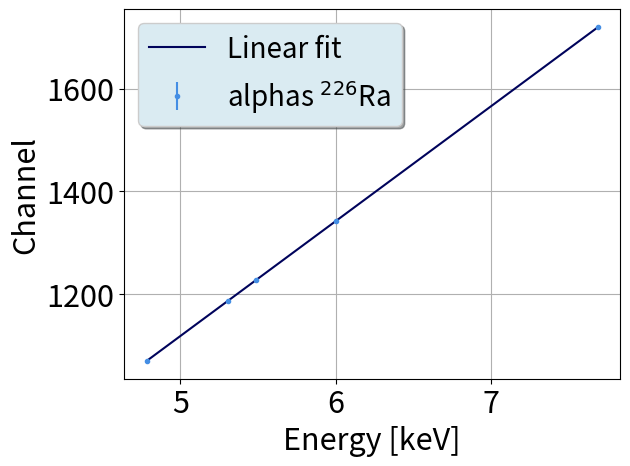
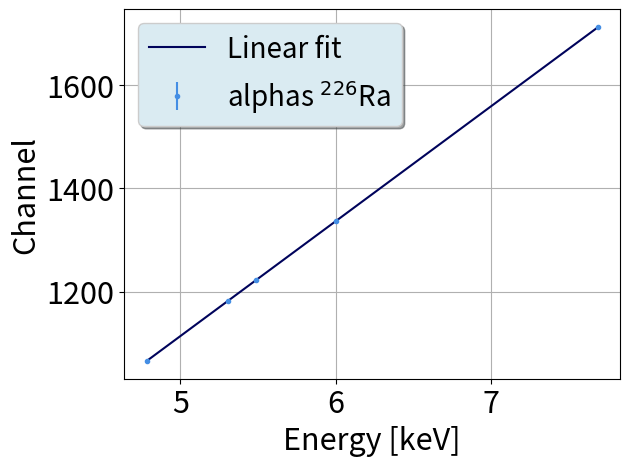
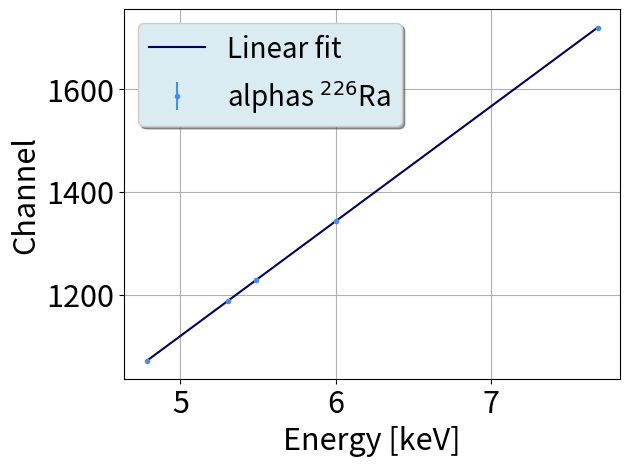

Generate these figures, in order, with matplotlib:
#coding:utf8

from matplotlib.pylab import *
import matplotlib.pyplot as plt
import numpy as np
from scipy import stats

def Calibracao(E, Ch, dCh):
   
    sx=0.0 #Declaração de variáveis para simplificar os somatórios 
    sy=0.0 #que são precisos para calcular os paremetros da reta
    sxy=0.0
    sxx=0.0
    syy=0.0
    sinv=0.0
#   delta=0.0

    for i in range(0,len(Ch)): #De acordo com as listas criadas, calcula os somatórios
                                    #que usamos de seguida
        sx+=E[i]/((dCh[i])**2)
        sy+=Ch[i]/((dCh[i])**2)
        sxy+=(E[i]*Ch[i])/((dCh[i])**2)
        sxx+=((E[i])**2)/((dCh[i])**2)
        syy+=((Ch[i])**2)/((dCh[i])**2)
        sinv+= 1/((dCh[i])**2)
            
    delta = sinv*sxx - (sx*sx)

    m=(sinv*sxy-sx*sy)/(delta) #Calcula o declive
    b= (sxx*sy-sx*sxy)/(delta) #Calcula a ordenada na origem
    sigma_m = (sinv/delta)**(0.5)#Calcula incerteza associada ao declive
    sigma_b = (sxx/delta)**(0.5) #Calcula incerteza associada à ordenada na origem   

    print('E (MeV) = (', "{:.6f}".format(1/m), '+-',"{:.6f}".format(
        sigma_m/m**2),') x Channel + (',"{:.6f}".format(b/m), '+-', "{:.6f}".format(
            ((sigma_b/m)**2+(b*sigma_m/m**2)**2)**0.5), ')')
    print()

    X = np.linspace( min(E), max(E))
    Y = m*X+b
 
    fig, ax = plt.subplots()
    ax.errorbar(E,Ch,dCh,None,'.', color ='xkcd:dark sky blue', label='alphas $^{226}$Ra')
    ax.plot(X,Y,color='xkcd:dark blue',label='Linear fit')
    legend = ax.legend(loc="upper left",ncol=1, shadow=True,fancybox=True,framealpha = 1.0,fontsize=20)
    legend.get_frame().set_facecolor('#DAEBF2')
    tick_params(axis='both', which='major', labelsize=22)
    xlabel('Energy [keV]',fontsize=22)
    ylabel('Channel', fontsize=22)
    grid()
    show()
    
    return'-------------------------'


def Resolucao(R, sqrtE):

    slope, intercept, r_value, p_value, std_err = stats.linregress(sqrtE, R)  
    #print(' slope=',"{:.4f}".format(slope),'\n',
    #      'intercept=',"{:.4f}".format(intercept),'\n',
    #      'R² = ', "{:.5f}".format(r_value**2),'\n',
    #      'std_Err = ',"{:.4f}".format(std_err),'\n')
    print('R = ',"{:.6f}".format(slope),' * 1/np.sqrt(E) +',"{:.6f}".format(intercept))
    print()
    #print('############################# \n')

    X = np.linspace(min(sqrtE), max(sqrtE))
    Y = slope*X+intercept
    
    fig, ax = plt.subplots()
    ax.plot(sqrtE,R,'.', color ='xkcd:dark sky blue',label = 'Resolution points')
    ax.plot(X,Y,color='xkcd:dark blue',label='Linear fit')
    legend = ax.legend(loc="upper center",ncol=1, shadow=True,fancybox=True,framealpha = 1.0,fontsize=20)
    legend.get_frame().set_facecolor('#DAEBF2')
    tick_params(axis='both', which='major', labelsize=22)
    xlabel('1/$\sqrt{E}$',fontsize=22)
    ylabel('R = $\sigma/{E}$', fontsize=22)
    grid()
    show()

    return'-------------------------'


def Resolucao_C_erros(R, sqrtE, dR):

    sx=0.0 #Declaração de variáveis para simplificar os somatórios 
    sy=0.0 #que são precisos para calcular os paremetros da reta
    sxy=0.0
    sxx=0.0
    syy=0.0
    sinv=0.0
    #   delta=0.0

    for i in range(0,len(R)): #De acordo com as listas criadas, calcula os somatórios
                                    #que usamos de seguida
        sx+=sqrtE[i]/((dR[i])**2)
        sy+=R[i]/((dR[i])**2)
        sxy+=(sqrtE[i]*R[i])/((dR[i])**2)
        sxx+=((sqrtE[i])**2)/((dR[i])**2)
        syy+=((R[i])**2)/((dR[i])**2)
        sinv+= 1/((dR[i])**2)
            
    delta = sinv*sxx - (sx*sx)

    m=(sinv*sxy-sx*sy)/(delta) #Calcula o declive
    b= (sxx*sy-sx*sxy)/(delta) #Calcula a ordenada na origem
    sigma_m = (sinv/delta)**(0.5)#Calcula incerteza associada ao declive
    sigma_b = (sxx/delta)**(0.5) #Calcula incerteza associada à ordenada na origem   

    print('R = (', "{:.6f}".format(1/m), '+-',"{:.6f}".format(
        sigma_m/m**2),') x 1/sqrt(E) + (',"{:.6f}".format(b/m), '+-', "{:.6f}".format(
            ((sigma_b/m)**2+(b*sigma_m/m**2)**2)**0.5), ')')
    print()

    X = np.linspace( min(sqrtE), max(sqrtE))
    Y = m*X+b

    fig, ax = plt.subplots()
    ax.errorbar(sqrtE,R,dR,None,'.', color ='xkcd:dark sky blue', label='alphas $^{226}$Ra')
    ax.plot(X,Y,color='xkcd:dark blue',label='Linear fit')
    legend = ax.legend(loc="upper left",ncol=1, shadow=True,fancybox=True,framealpha = 1.0,fontsize=20)
    legend.get_frame().set_facecolor('#DAEBF2')
    tick_params(axis='both', which='major', labelsize=22)
    xlabel('Energy [keV]',fontsize=22)
    ylabel('Channel', fontsize=22)
    grid()
    show()

    return'-------------------------'
###   !!!!!!!!!!!!!!!!!!!!!!!!!!!!!!!!!!!!!!!!!!!!!!!!!!!!!!!!   ###

##   Input for energy calibration !! 20 Dez. !! in MeV   ##

Energies = [7.68682, 6.00230, 5.48952, 5.30438, 4.78434]
Channels = [1719., 1343., 1227., 1186., 1070.]
Sigmas = [2.85510, 2.60492, 2.25344, 2.47031, 2.35025]

print('Calibration 20 Dez.:')
Calibracao(Energies, Channels, Sigmas)
###########################################################

##   Input for energy calibration !! 27 Dez. !! in MeV   ##

Energies = [7.68682, 6.00230, 5.48952, 5.30438, 4.78434]
Channels = [1712., 1337., 1223., 1181., 1066.]
Sigmas = [2.79761, 1.95953, 1.99854, 2.28614, 2.20823]

print('Calibration 27 Dez.:')
Calibracao(Energies, Channels, Sigmas)
###########################################################

##   Input for energy calibration !! 29 Dez. !! in MeV   ##

Energies = [7.68682, 6.00230, 5.48952, 5.30438, 4.78434]
Channels = [1719., 1343., 1229., 1187., 1071.]
Sigmas = [3.11420, 2.94006, 2.14722, 2.00866, 2.06549]

print('Calibration 29 Dez.:')
Calibracao(Energies, Channels, Sigmas)
###########################################################